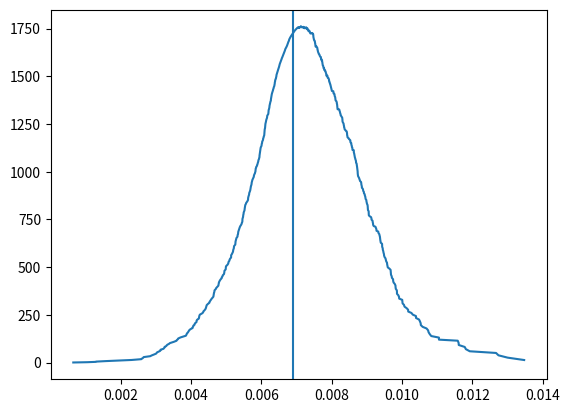

The script that saved this image:
import random
import numpy as np
from matplotlib import pyplot as plt

eps = 0.01  # thresold value of photon radiation
N = 1000  # number of atoms
t = []  # array for radiation time T1, T2, ..., TN
gamma_spont = 1  # constant coefficient of spontaneous emission
global_time = 0
func_array = []
for p in np.arange(1, N+1):
    step = 2
    count = 0
    while step > eps:  # finding moment of radiation
        step = random.random()
        count = count + 1
    M = (N - 2 * (p - 1)) / 2
    gamma_current = gamma_spont * (N / 2 + M) * (N / 2 - M + 1)
    global_time = global_time + (eps/gamma_current)*count
    func_array.append(gamma_current * global_time)
    t.append(global_time)

plt.plot(t, func_array)
plt.axvline(1 / N * np.log(N), 0, 1)
plt.plot()
plt.show()

